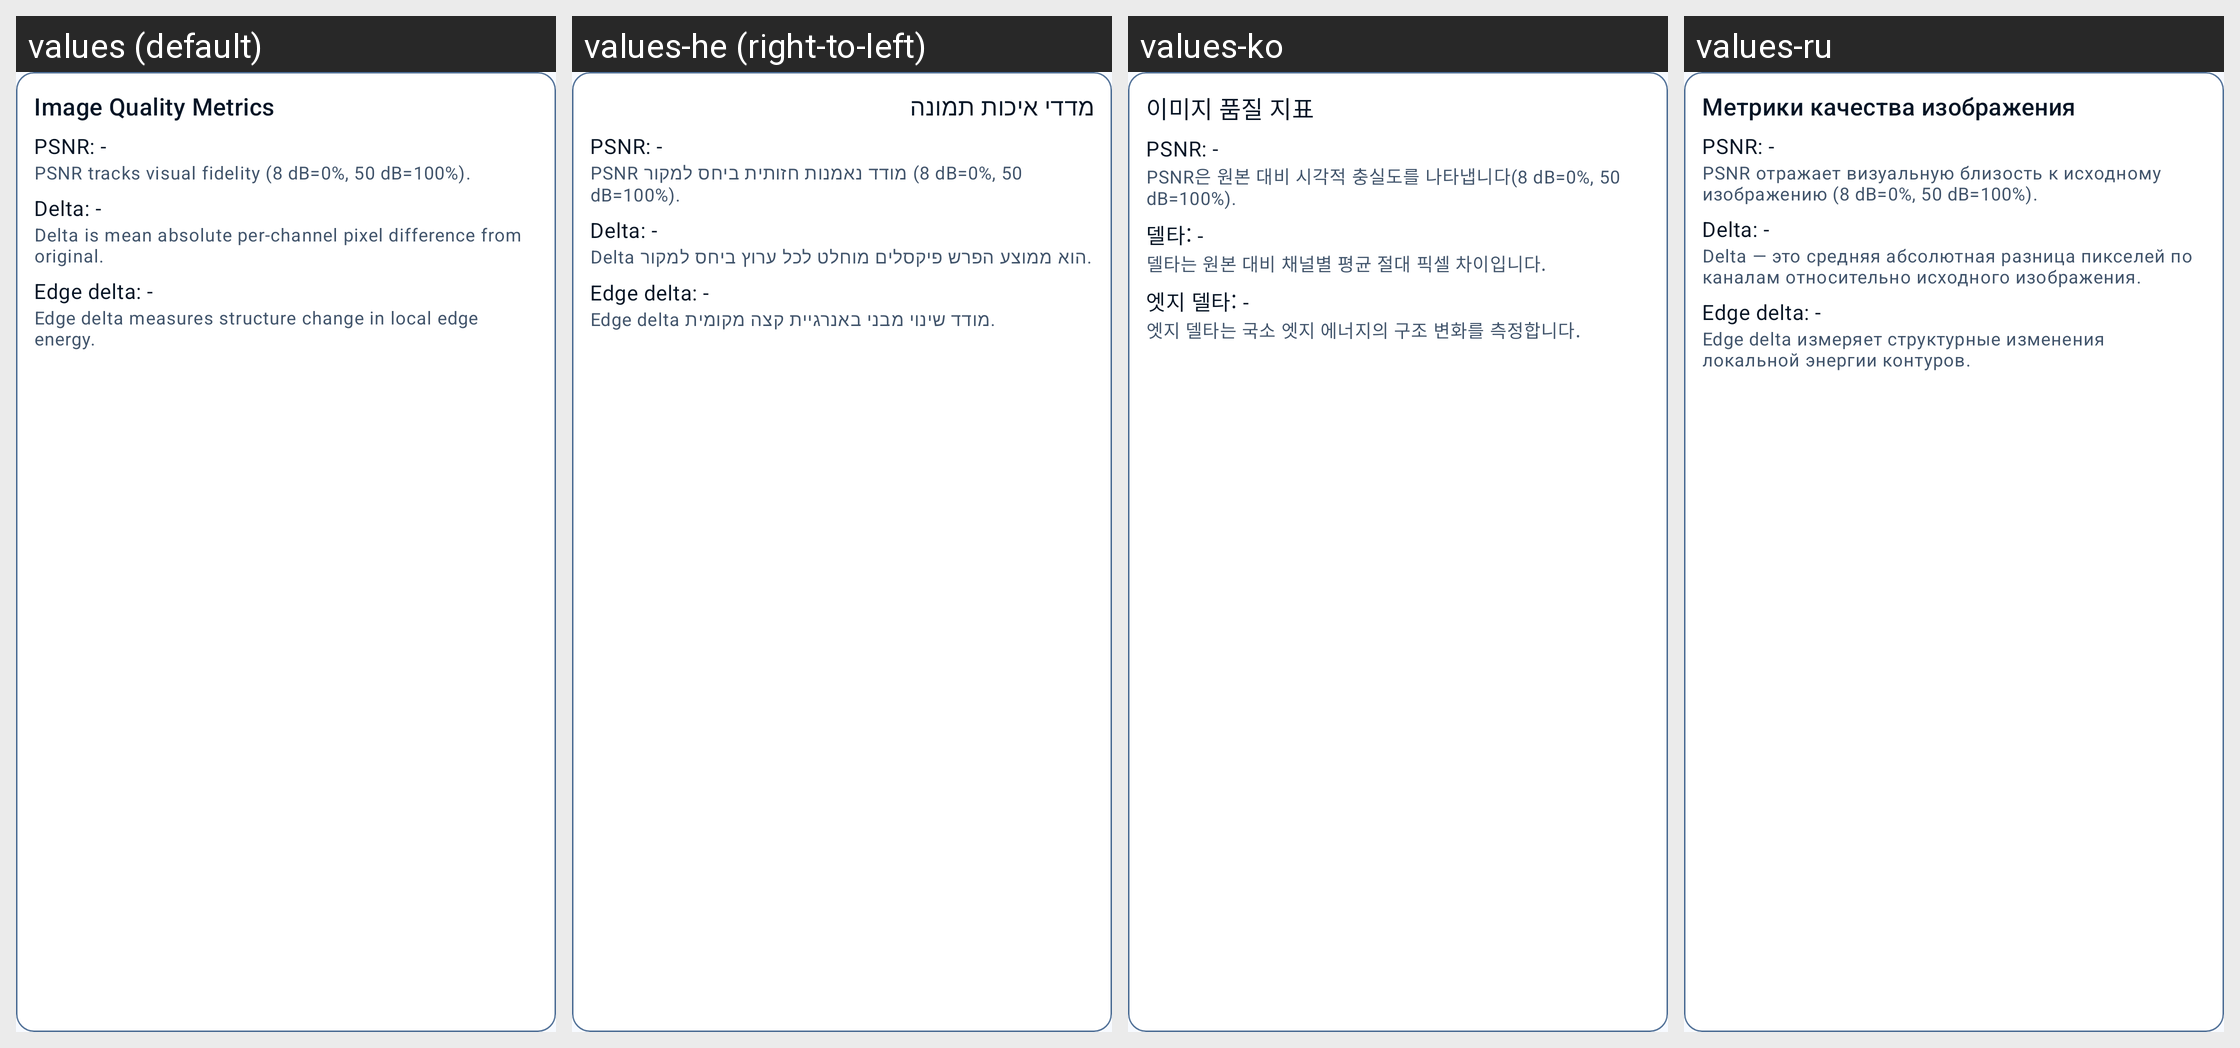

The same Android screen rendered under several of its app's locales, left to right. List the strings drawn on it with the default value and each locale's translation.
Android screen res/layout/main_quality_metrics_card.xml rendered under 4 locales, left to right: values (default), values-he (right-to-left), values-ko, values-ru. Device: Nexus 5 (rendered at 1080×1920; each locale shown at half size, 540×960, under a caption strip naming it); theme Theme.HaanGhilMuulnaat.
Other locales in the repository, not shown: values-fr.
Strings drawn on this screen, with the default value and each locale's value (text and hints the layout hard-codes, and strings that could not be matched under every locale, appear in the picture but are not listed):

image_quality_metrics_title
  values: Image Quality Metrics
  values-he: מדדי איכות תמונה
  values-ko: 이미지 품질 지표
  values-ru: Метрики качества изображения

metric_psnr_placeholder
  values: PSNR: -
  values-he: PSNR: -
  values-ko: PSNR: -
  values-ru: PSNR: -

metric_psnr_help
  values: PSNR tracks visual fidelity (8 dB=0%, 50 dB=100%).
  values-he: PSNR מודד נאמנות חזותית ביחס למקור (8 dB=0%, 50 dB=100%).
  values-ko: PSNR은 원본 대비 시각적 충실도를 나타냅니다(8 dB=0%, 50 dB=100%).
  values-ru: PSNR отражает визуальную близость к исходному изображению (8 dB=0%, 50 dB=100%).

metric_delta_placeholder
  values: Delta: -
  values-he: Delta: -
  values-ko: 델타: -
  values-ru: Delta: -

metric_delta_help
  values: Delta is mean absolute per-channel pixel difference from original.
  values-he: Delta הוא ממוצע הפרש פיקסלים מוחלט לכל ערוץ ביחס למקור.
  values-ko: 델타는 원본 대비 채널별 평균 절대 픽셀 차이입니다.
  values-ru: Delta — это средняя абсолютная разница пикселей по каналам относительно исходного изображения.

metric_edge_delta_placeholder
  values: Edge delta: -
  values-he: Edge delta: -
  values-ko: 엣지 델타: -
  values-ru: Edge delta: -

metric_edge_delta_help
  values: Edge delta measures structure change in local edge energy.
  values-he: Edge delta מודד שינוי מבני באנרגיית קצה מקומית.
  values-ko: 엣지 델타는 국소 엣지 에너지의 구조 변화를 측정합니다.
  values-ru: Edge delta измеряет структурные изменения локальной энергии контуров.
